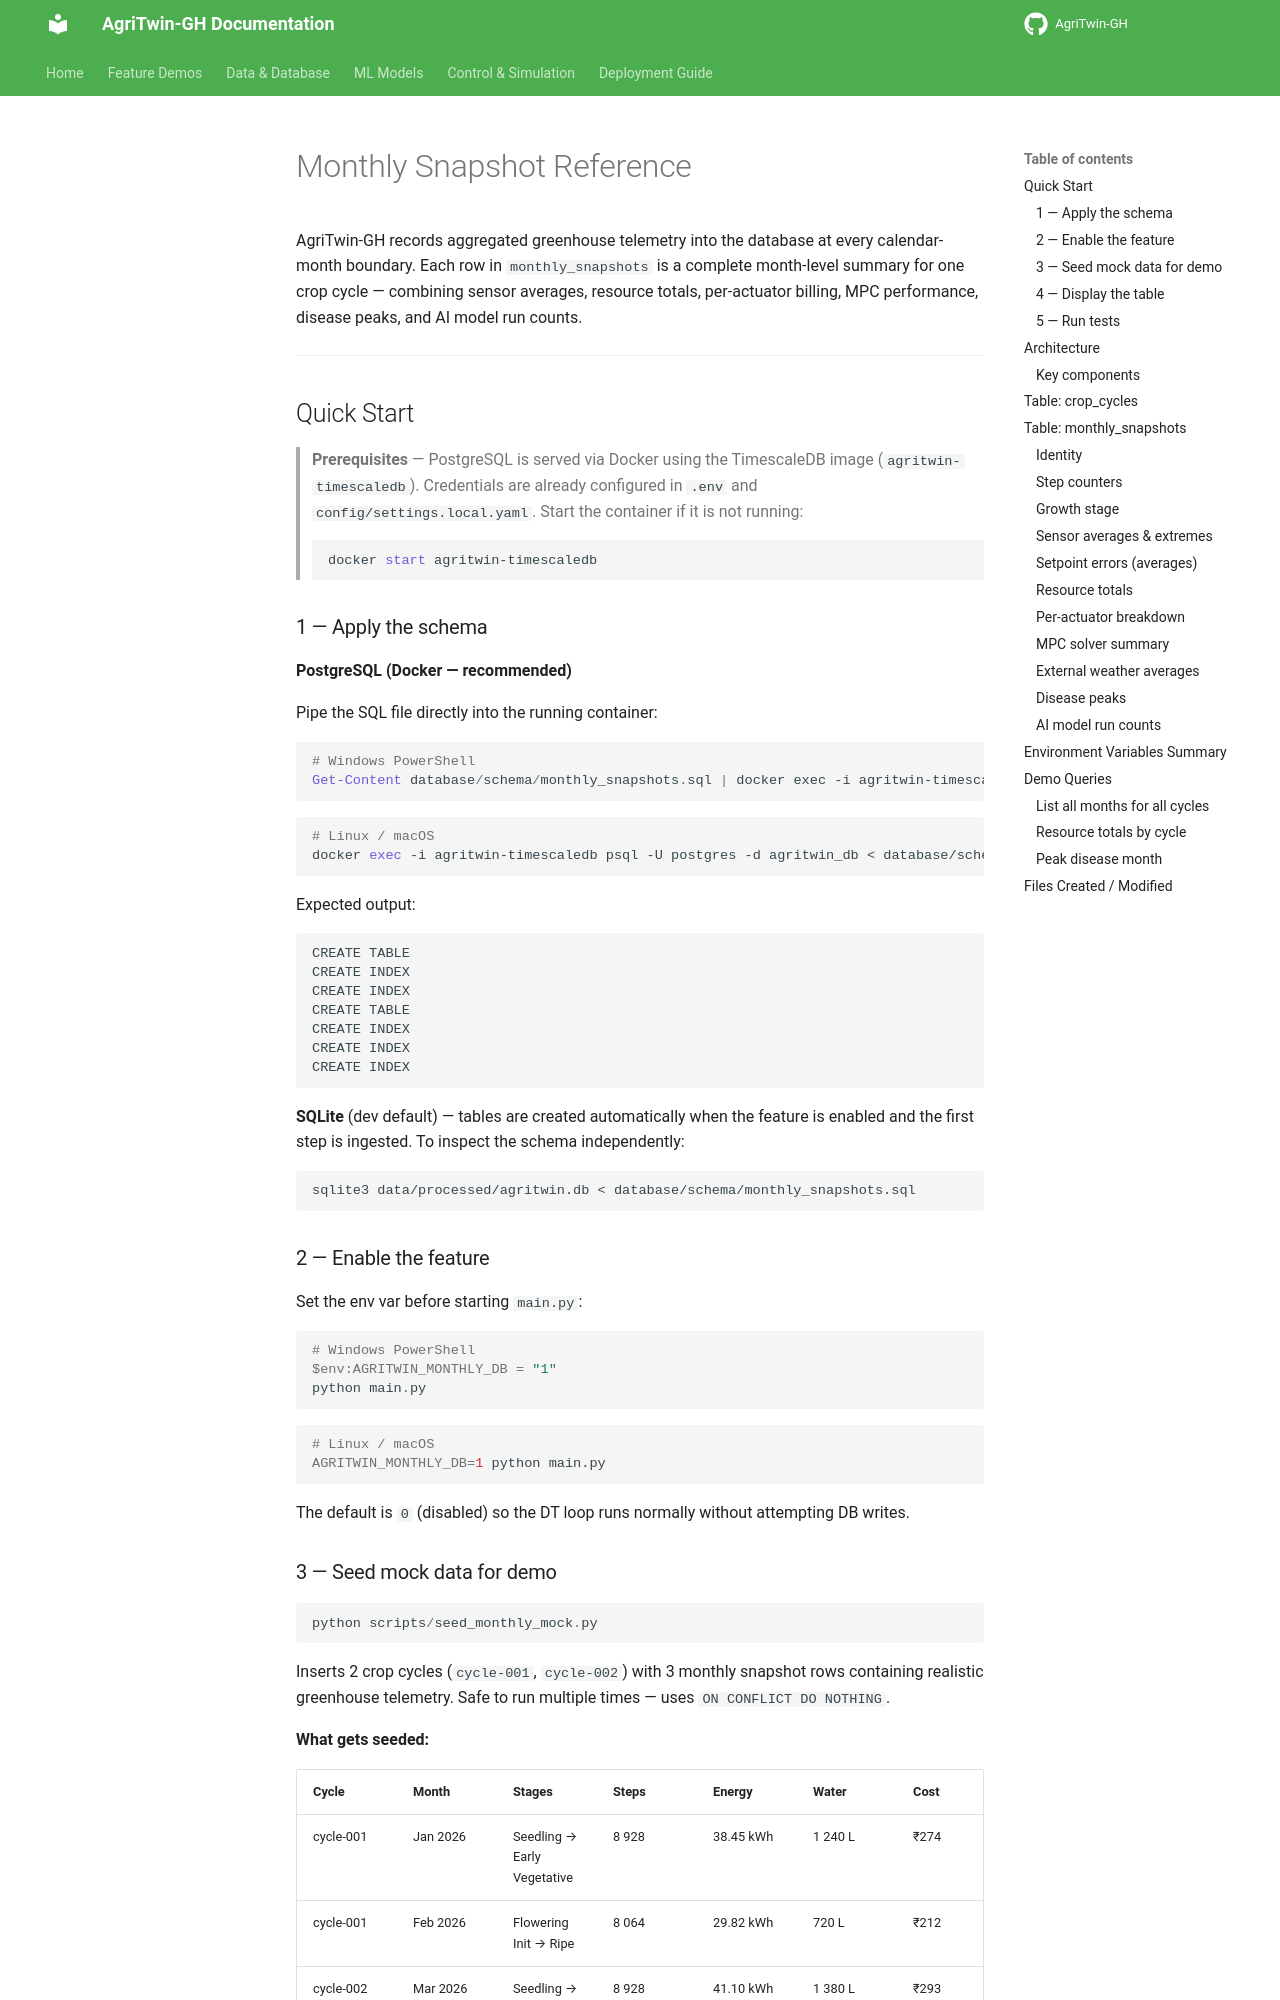

repository: Sharath-251/agri · page: MONTHLY_SNAPSHOT_REFERENCE/index.html · generator: mkdocs

# Monthly Snapshot Reference

AgriTwin-GH records aggregated greenhouse telemetry into the database at every calendar-month boundary.  Each row in `monthly_snapshots` is a complete month-level summary for one crop cycle — combining sensor averages, resource totals, per-actuator billing, MPC performance, disease peaks, and AI model run counts.

---

## Quick Start

> **Prerequisites** — PostgreSQL is served via Docker using the TimescaleDB image (`agritwin-timescaledb`).  Credentials are already configured in `.env` and `config/settings.local.yaml`.  Start the container if it is not running:
> ```powershell
> docker start agritwin-timescaledb
> ```

### 1 — Apply the schema

**PostgreSQL (Docker — recommended)**

Pipe the SQL file directly into the running container:
```powershell
# Windows PowerShell
Get-Content database/schema/monthly_snapshots.sql | docker exec -i agritwin-timescaledb psql -U postgres -d agritwin_db
```
```bash
# Linux / macOS
docker exec -i agritwin-timescaledb psql -U postgres -d agritwin_db < database/schema/monthly_snapshots.sql
```

Expected output:
```
CREATE TABLE
CREATE INDEX
CREATE INDEX
CREATE TABLE
CREATE INDEX
CREATE INDEX
CREATE INDEX
```

**SQLite** (dev default) — tables are created automatically when the feature is enabled and the first step is ingested.  To inspect the schema independently:
```bash
sqlite3 data/processed/agritwin.db < database/schema/monthly_snapshots.sql
```

### 2 — Enable the feature

Set the env var before starting `main.py`:
```powershell
# Windows PowerShell
$env:AGRITWIN_MONTHLY_DB = "1"
python main.py
```
```bash
# Linux / macOS
AGRITWIN_MONTHLY_DB=1 python main.py
```

The default is `0` (disabled) so the DT loop runs normally without attempting DB writes.
